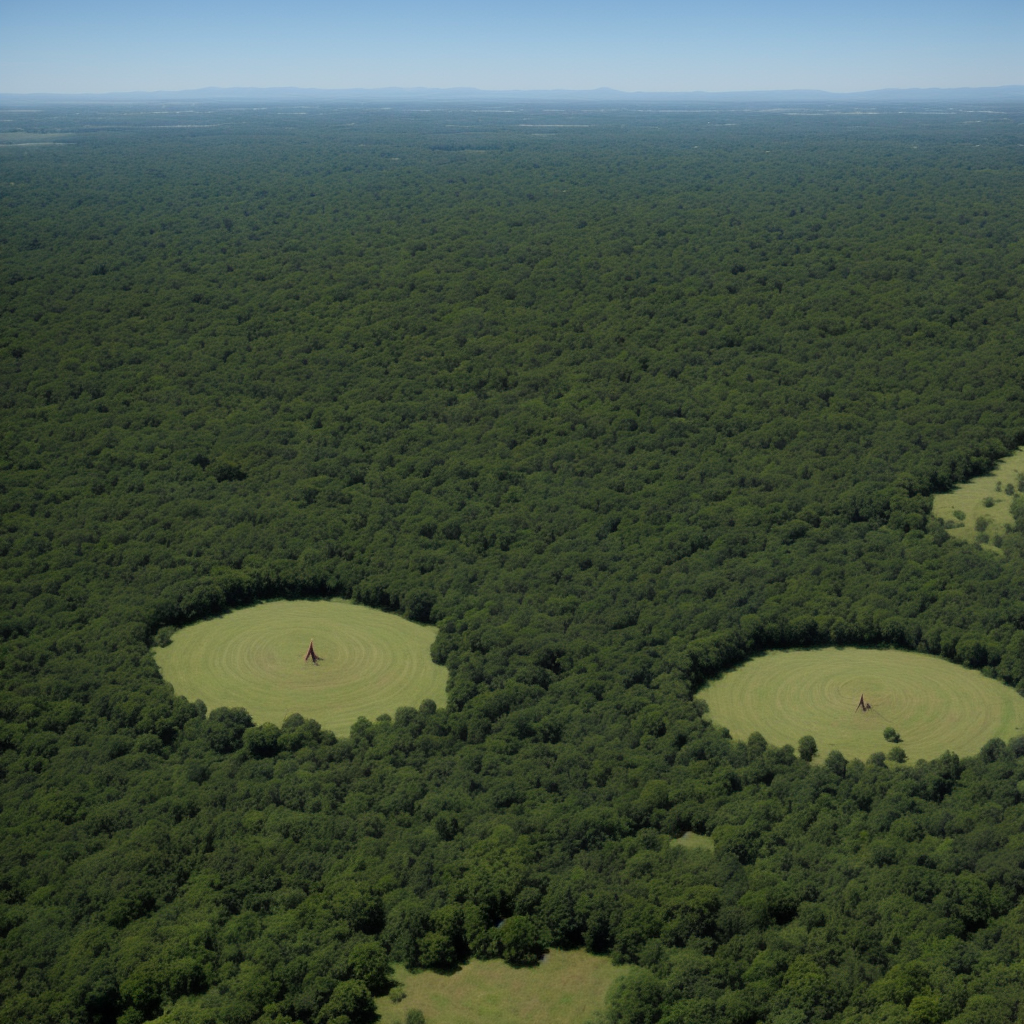
Generation parameters embedded in this image by AUTOMATIC1111 Stable Diffusion web UI or a fork of it (Forge, ...) (PNG 'parameters' text chunk):
satanic,land, background
Negative prompt: words, text, letters, realistic, photograph, logo, watermark, nudity
Steps: 90, Sampler: Euler a, CFG scale: 7.0, Seed: 745129703, Size: 1024x1024, Model hash: 15012c538f, Model: realisticVisionV51_v51VAE, Eta: 0.0, Version: f0.0.17v1.8.0rc-latest-276-g29be1da7